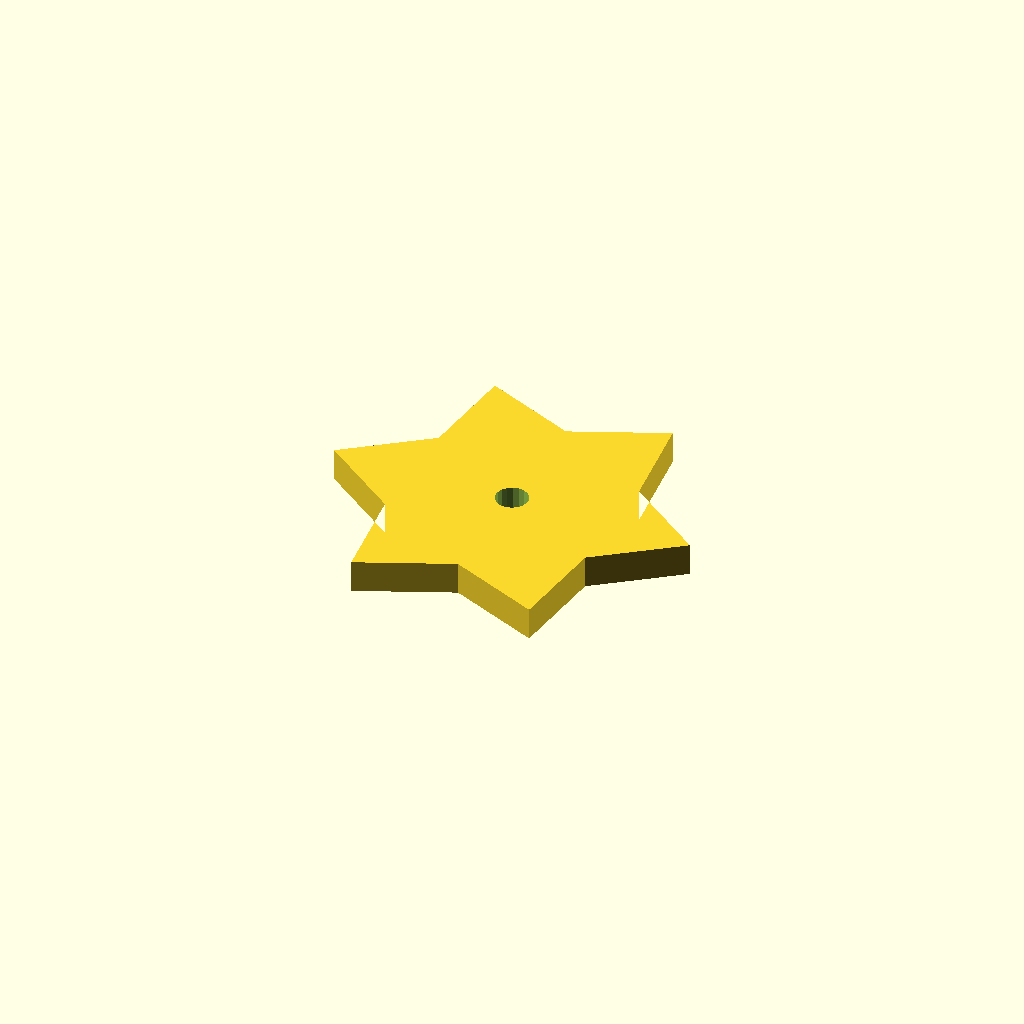
Cell 1: the model at its default parameters.
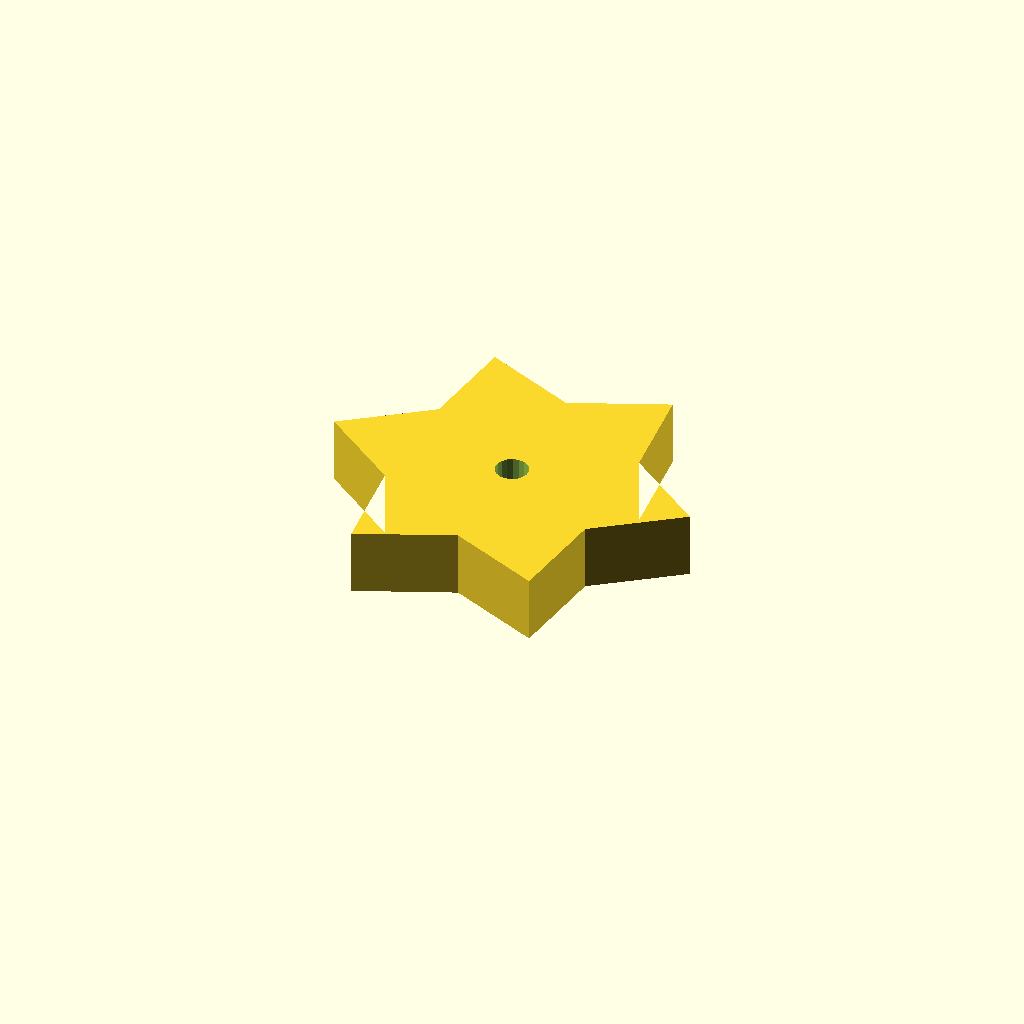
Cell 2: the same model with plate_t = 16.
One fixed orthographic camera (rotation 55°, 0°, 25°; colour scheme Cornfield) for every cell.
Source of the model, optional_data/data/sketch4/starwheels/part_0088.scad:
$fn = 32;

// ----------------------------------------------------------------------
// Star wheel: 6-point blunt, R45
// ----------------------------------------------------------------------

// --- parameters (mm) ---
n_points = 6;             // number of points / teeth
r_out = 45;               // tip radius
r_in = 29.25;             // root radius
bore_r = 4;               // centre bore radius
plate_t = 8;              // plate thickness, Z (extrusion height)
bore_d = 8;               // centre bore diameter

profile = [[90, 38.971], [70.331, 53.596], [67.5, 77.942], [45, 68.221], [22.5, 77.942], [19.669, 53.596], [0, 38.971], [19.669, 24.346], [22.5, 0], [45, 9.721], [67.5, 0], [70.331, 24.346]];  // primary outline, 12 points, counter clockwise
void_1 = [[48.927, 39.734], [48.429, 41.031], [47.517, 42.08], [46.302, 42.753], [44.93, 42.971], [43.567, 42.705], [42.376, 41.99], [41.502, 40.91], [41.049, 39.597], [41.073, 38.208], [41.571, 36.911], [42.483, 35.863], [43.698, 35.189], [45.07, 34.972], [46.433, 35.237], [47.624, 35.952], [48.498, 37.032], [48.951, 38.345]];  // centre bore, 18 points

// --- the one profile operation ---
difference() {
  linear_extrude(height = plate_t) polygon(points = profile);
  translate([0, 0, -1])
    linear_extrude(height = plate_t + 2) polygon(points = void_1);
}
Parameter table extracted from the source (name, type, default, range or options):
n_points: number, default 6
r_out: number, default 45
r_in: number, default 29.25
bore_r: number, default 4
plate_t: number, default 8
bore_d: number, default 8
